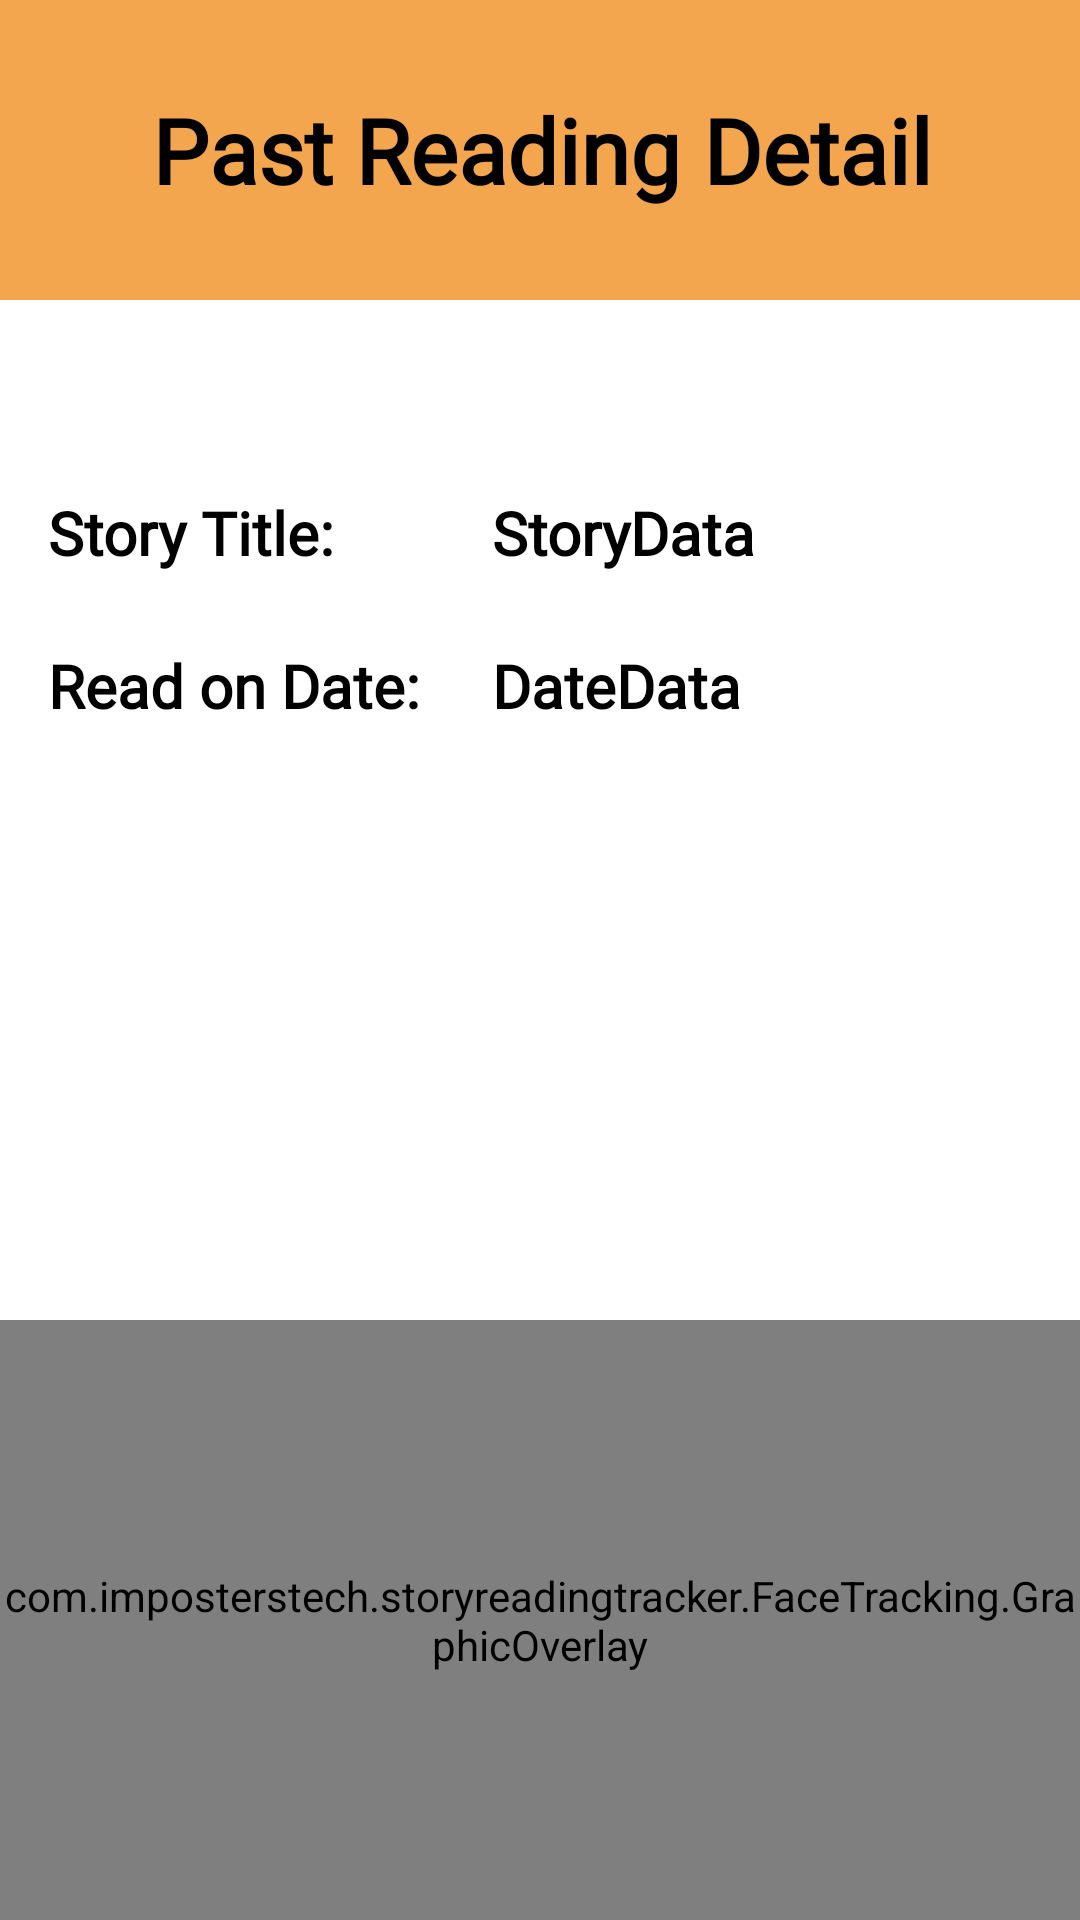

Produce the Android XML layout that renders to this screen, including the resource entries it uses.
<!-- AndroidManifest.xml: application theme Theme.AppCompat.Light.NoActionBar -->
<!-- res/layout/activity_past_reading_detail.xml -->
<?xml version="1.0" encoding="utf-8"?>
<androidx.constraintlayout.widget.ConstraintLayout xmlns:android="http://schemas.android.com/apk/res/android"
    xmlns:app="http://schemas.android.com/apk/res-auto"
    xmlns:tools="http://schemas.android.com/tools"
    android:layout_width="match_parent"
    android:layout_height="match_parent"
    tools:context=".view.PastReadingDetailActivity"
    android:background="@color/surface">

    <TextView
        android:id="@+id/textView_reading_detail_page_dashboard"
        android:layout_width="412dp"
        android:layout_height="100dp"
        android:background="@drawable/button_dashboard"
        android:fontFamily="@font/average_sans"
        android:text="Past Reading Detail"
        android:gravity="center"
        android:textColor="@color/on_primary"
        android:textSize="30dp"
        android:textStyle="bold"
        app:layout_constraintEnd_toEndOf="parent"
        app:layout_constraintStart_toStartOf="parent"
        app:layout_constraintTop_toTopOf="parent" />

    <TextView
        android:id="@+id/textView_past_readdate"
        android:layout_width="wrap_content"
        android:layout_height="wrap_content"
        android:layout_marginStart="16dp"
        android:layout_marginTop="24dp"
        android:layout_marginEnd="24dp"
        android:fontFamily="@font/average_sans"
        android:text="Read on Date:"
        android:textColor="@color/on_primary"
        android:textSize="20sp"
        android:textStyle="bold"
        app:layout_constraintEnd_toStartOf="@+id/textView_reading_detail_page_readon_date"
        app:layout_constraintStart_toStartOf="parent"
        app:layout_constraintTop_toBottomOf="@+id/textView_past_storytitle" />


    <TextView
        android:id="@+id/textView_reading_detail_page_readon_date"
        android:layout_width="wrap_content"
        android:layout_height="wrap_content"
        android:layout_marginStart="24dp"
        android:layout_marginTop="24dp"
        android:fontFamily="@font/average_sans"
        android:text="DateData"
        android:textColor="@color/on_primary"
        android:textSize="20sp"
        android:textStyle="bold"
        app:layout_constraintStart_toEndOf="@+id/textView_past_readdate"
        app:layout_constraintTop_toBottomOf="@+id/textView_reading_detail_page_title" />


    <TextView
        android:id="@+id/textView_past_storytitle"
        android:layout_width="wrap_content"
        android:layout_height="wrap_content"
        android:layout_marginStart="16dp"
        android:layout_marginTop="64dp"
        android:fontFamily="@font/average_sans"
        android:text="Story Title:"
        android:textColor="@color/on_primary"
        android:textSize="20sp"
        android:textStyle="bold"
        app:layout_constraintStart_toStartOf="parent"
        app:layout_constraintTop_toBottomOf="@+id/textView_reading_detail_page_dashboard" />

    <TextView
        android:id="@+id/textView_reading_detail_page_title"
        android:layout_width="wrap_content"
        android:layout_height="wrap_content"
        android:layout_marginStart="24dp"
        android:layout_marginTop="64dp"
        android:fontFamily="@font/average_sans"
        android:text="StoryData"
        android:textColor="@color/on_primary"
        android:textSize="20sp"
        android:textStyle="bold"
        app:layout_constraintStart_toEndOf="@+id/textView_past_readdate"
        app:layout_constraintTop_toBottomOf="@+id/textView_reading_detail_page_dashboard" />

    <FrameLayout
        android:id="@+id/container_past_reading"
        android:layout_width="match_parent"
        android:layout_height="200dp"
        app:layout_constraintBottom_toBottomOf="parent"
        app:layout_constraintEnd_toEndOf="parent"
        app:layout_constraintStart_toStartOf="parent">

        <androidx.camera.view.PreviewView
            android:id="@+id/preview_view_past_reading"
            android:layout_width="match_parent"
            android:layout_height="match_parent"/>


        <com.imposterstech.storyreadingtracker.FaceTracking.GraphicOverlay
            android:id="@+id/graphic_overlay_past_reading"
            android:layout_width="match_parent"
            android:layout_height="match_parent"
            app:layout_constraintEnd_toEndOf="@id/container_past_reading"
            app:layout_constraintStart_toStartOf="@id/container_past_reading" />


    </FrameLayout>

    <androidx.recyclerview.widget.RecyclerView
        android:id="@+id/recycler_past_reading_page_words"
        android:layout_width="400dp"
        android:layout_height="250dp"
        app:layout_constraintBottom_toTopOf="@+id/container_past_reading"
        app:layout_constraintEnd_toEndOf="parent"
        app:layout_constraintStart_toStartOf="parent"
        app:layout_constraintTop_toBottomOf="@+id/textView_past_readdate" />


</androidx.constraintlayout.widget.ConstraintLayout>
<!-- resources referenced by this layout -->
<resources>
  <color name="on_primary">#000000</color>
  <color name="surface">#FFFFFFFF</color>
  <!-- drawable button_dashboard (drawable) -->
  <?xml version="1.0" encoding="utf-8"?>
  <shape xmlns:android="http://schemas.android.com/apk/res/android">
      <solid android:color="@color/logo" />
      <corners android:bottomLeftRadius="20dp" android:bottomRightRadius="20dp"/>
  </shape>
  <color name="logo">#F3A64E</color>
</resources>
